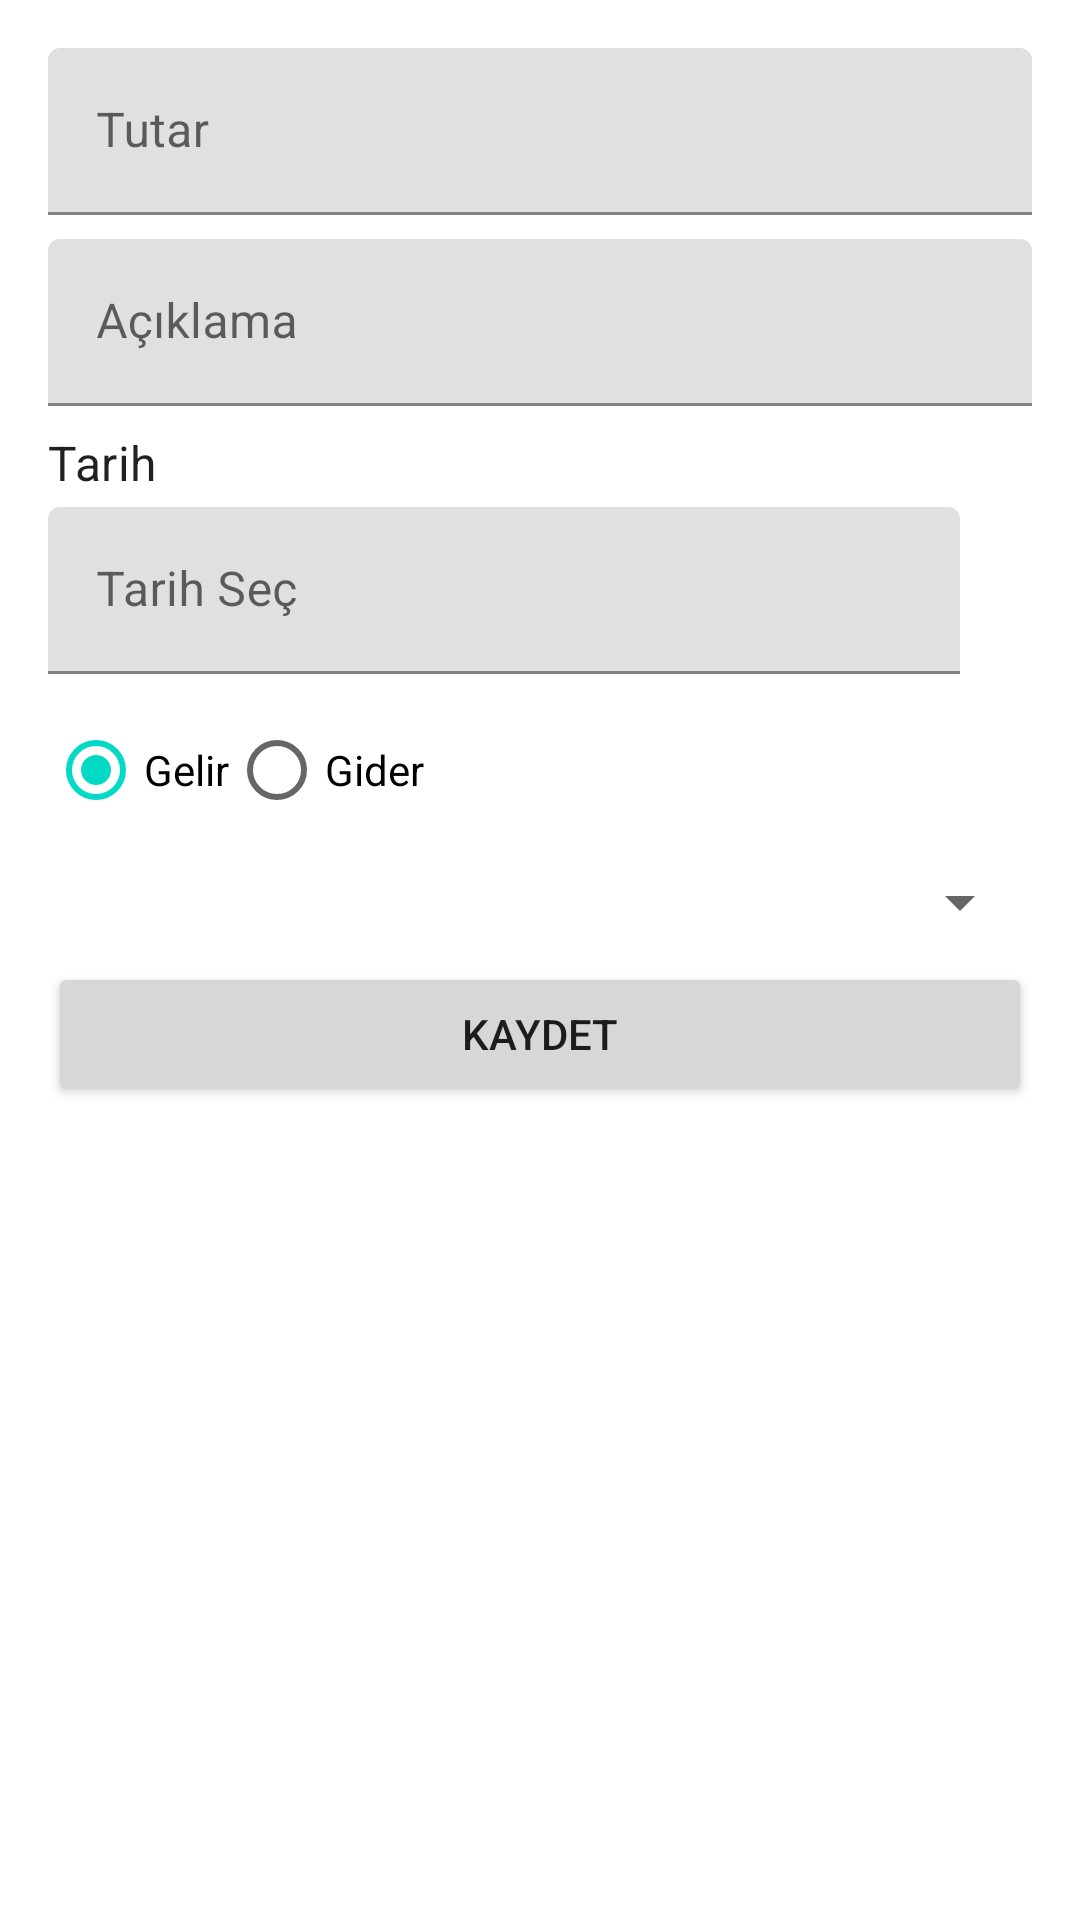

Here is an Android app screen rendered from its layout file. Give the layout XML and the strings, colors and styles it references.
<!-- AndroidManifest.xml: application theme Theme.BudgetApp -->
<!-- res/layout/dialog_add_transaction.xml -->
<?xml version="1.0" encoding="utf-8"?>
<LinearLayout xmlns:android="http://schemas.android.com/apk/res/android"
    android:layout_width="match_parent"
    android:layout_height="wrap_content"
    android:orientation="vertical"
    android:padding="16dp">

    <com.google.android.material.textfield.TextInputLayout
        android:layout_width="match_parent"
        android:layout_height="wrap_content"
        android:layout_marginBottom="8dp">

        <com.google.android.material.textfield.TextInputEditText
            android:id="@+id/amountEditText"
            android:layout_width="match_parent"
            android:layout_height="wrap_content"
            android:hint="@string/amount"
            android:inputType="numberDecimal" />
    </com.google.android.material.textfield.TextInputLayout>

    <com.google.android.material.textfield.TextInputLayout
        android:layout_width="match_parent"
        android:layout_height="wrap_content"
        android:layout_marginBottom="8dp">

        <com.google.android.material.textfield.TextInputEditText
            android:id="@+id/descriptionEditText"
            android:layout_width="match_parent"
            android:layout_height="wrap_content"
            android:hint="@string/description"
            android:inputType="textMultiLine" />
    </com.google.android.material.textfield.TextInputLayout>

    <TextView
        android:layout_width="wrap_content"
        android:layout_height="wrap_content"
        android:text="@string/date"
        android:textAppearance="?attr/textAppearanceSubtitle1"
        android:layout_marginBottom="4dp" />

    <LinearLayout
        android:layout_width="match_parent"
        android:layout_height="wrap_content"
        android:orientation="horizontal"
        android:layout_marginBottom="8dp">

        <com.google.android.material.textfield.TextInputLayout
            android:layout_width="0dp"
            android:layout_height="wrap_content"
            android:layout_weight="1">

            <com.google.android.material.textfield.TextInputEditText
                android:id="@+id/dateEditText"
                android:layout_width="match_parent"
                android:layout_height="wrap_content"
                android:focusable="false"
                android:clickable="true"
                android:hint="@string/select_date" />
        </com.google.android.material.textfield.TextInputLayout>

        <ImageButton
            android:id="@+id/calendarButton"
            android:layout_width="wrap_content"
            android:layout_height="wrap_content"
            android:layout_gravity="center_vertical"
            android:layout_marginStart="8dp"
            android:background="?attr/selectableItemBackgroundBorderless"
            android:contentDescription="@string/select_date"
            android:padding="8dp"
            android:src="@drawable/ic_calendar" />
    </LinearLayout>

    <RadioGroup
        android:id="@+id/transactionTypeGroup"
        android:layout_width="match_parent"
        android:layout_height="wrap_content"
        android:orientation="horizontal"
        android:layout_marginBottom="8dp">

        <RadioButton
            android:id="@+id/incomeRadio"
            android:layout_width="wrap_content"
            android:layout_height="wrap_content"
            android:text="@string/income"
            android:checked="true" />

        <RadioButton
            android:id="@+id/expenseRadio"
            android:layout_width="wrap_content"
            android:layout_height="wrap_content"
            android:text="@string/expense" />
    </RadioGroup>

    <Spinner
        android:id="@+id/categorySpinner"
        android:layout_width="match_parent"
        android:layout_height="wrap_content"
        android:layout_marginBottom="8dp" />

    <com.google.android.material.textfield.TextInputLayout
        android:id="@+id/otherCategoryLayout"
        android:layout_width="match_parent"
        android:layout_height="wrap_content"
        android:layout_marginBottom="16dp"
        android:visibility="gone">

        <com.google.android.material.textfield.TextInputEditText
            android:id="@+id/otherCategoryEditText"
            android:layout_width="match_parent"
            android:layout_height="wrap_content"
            android:hint="@string/other_category_description"
            android:inputType="text" />
    </com.google.android.material.textfield.TextInputLayout>

    <Button
        android:id="@+id/saveButton"
        android:layout_width="match_parent"
        android:layout_height="wrap_content"
        android:text="@string/save" />

</LinearLayout>
<!-- resources referenced by this layout -->
<resources>
  <string name="amount">Tutar</string>
  <string name="date">Tarih</string>
  <string name="description">Açıklama</string>
  <string name="expense">Gider</string>
  <string name="income">Gelir</string>
  <string name="other_category_description">Açıklama</string>
  <string name="save">Kaydet</string>
  <string name="select_date">Tarih Seç</string>
  <style name="Theme.BudgetApp" parent="Theme.MaterialComponents.DayNight.NoActionBar">
          <item name="colorPrimary">@color/purple_500</item>
          <item name="colorPrimaryVariant">@color/purple_700</item>
          <item name="colorOnPrimary">@color/white</item>
          <item name="colorSecondary">@color/teal_200</item>
          <item name="colorSecondaryVariant">@color/teal_700</item>
          <item name="colorOnSecondary">@color/black</item>
          <item name="android:statusBarColor">?attr/colorPrimaryVariant</item>
      </style>
  <!-- not gathered from this repository: default colours our renderer supplied (Android Studio template values) -->
  <color name="purple_500">#FF6200EE</color>
  <color name="purple_700">#FF3700B3</color>
  <color name="teal_200">#FF03DAC5</color>
  <color name="teal_700">#FF018786</color>
  <color name="black">#FF000000</color>
  <color name="white">#FFFFFFFF</color>
</resources>
